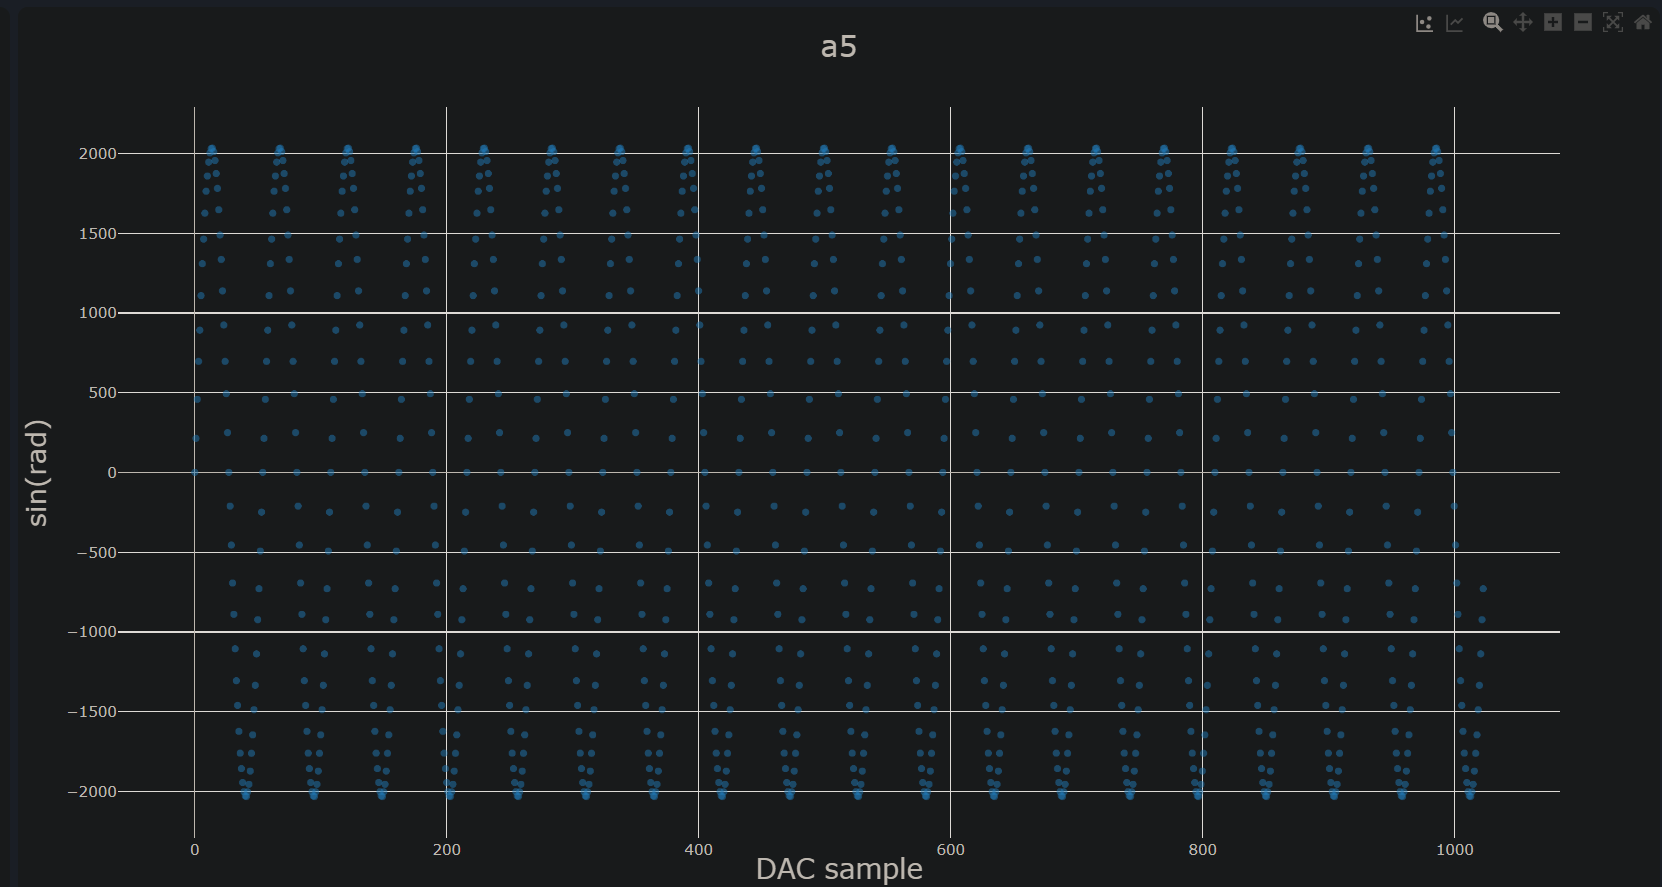

Data behind this chart, as committed beside it:
DAC sample, sin(rad)
0, 0
1, 213
2, 458
3, 696
4, 892
5, 1109
6, 1309
7, 1464
8, 1626
9, 1764
10, 1860
11, 1947
12, 2005
13, 2032
14, 2034
15, 2012
16, 1957
17, 1875
18, 1782
19, 1648
20, 1489
21, 1336
22, 1139
23, 924
24, 696
25, 493
26, 249
27, 0
28, -212
29, -457
30, -695
31, -891
32, -1108
33, -1308
34, -1463
35, -1626
36, -1763
37, -1860
38, -1947
39, -2005
40, -2031
41, -2035
42, -2006
43, -1958
44, -1875
45, -1764
46, -1648
47, -1490
48, -1337
49, -1140
50, -925
51, -731
52, -494
53, -250
54, 0
55, 213
56, 458
57, 696
58, 892
59, 1109
... 964 more rows
